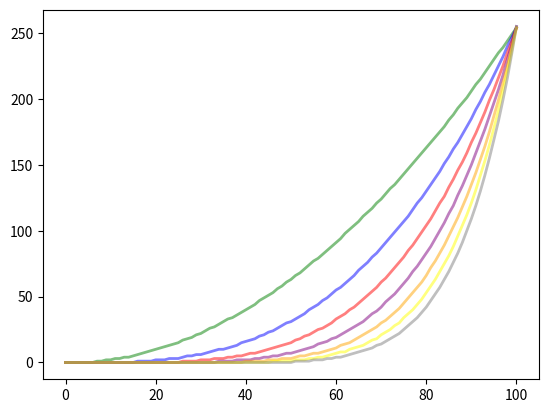

Reproduce this figure in Python.
import matplotlib.pyplot as plt
import numpy as np

_pow = 2

_frames = 100

data = np.zeros((_frames+1, 1))

colors = ["green", "blue", "red", "purple", "orange", "yellow", "grey"]


fig, ax = plt.subplots()

for _pow in range(2, 9):
    const = 255**(1 /(_pow * 1.0))
    for y in range(_frames + 1):

        data[y] = int((y / (_frames * 1.0) * const)**_pow)
    ax.plot(np.arange(_frames+1), data, lw=2.0, alpha=0.5, color=colors[_pow - 2])
plt.show()
